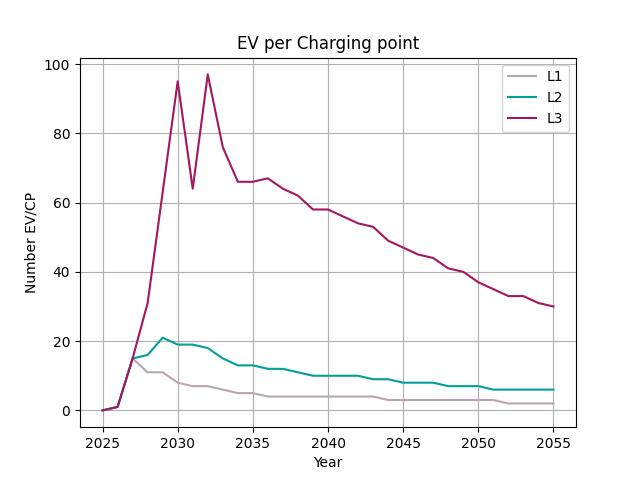

The table this chart was drawn from, first rows:
, L1, L2, L3
0, 0, 0, 0
1, 1, 1, 1
2, 15, 15, 15
3, 11, 16, 31
4, 11, 21, 63
5, 8, 19, 95
6, 7, 19, 64
7, 7, 18, 97
8, 6, 15, 76
9, 5, 13, 66
10, 5, 13, 66
11, 4, 12, 67
12, 4, 12, 64
13, 4, 11, 62
14, 4, 10, 58
15, 4, 10, 58
16, 4, 10, 56
17, 4, 10, 54
18, 4, 9, 53
19, 3, 9, 49
20, 3, 8, 47
21, 3, 8, 45
22, 3, 8, 44
23, 3, 7, 41
24, 3, 7, 40
25, 3, 7, 37
26, 3, 6, 35
27, 2, 6, 33
28, 2, 6, 33
29, 2, 6, 31
30, 2, 6, 30
